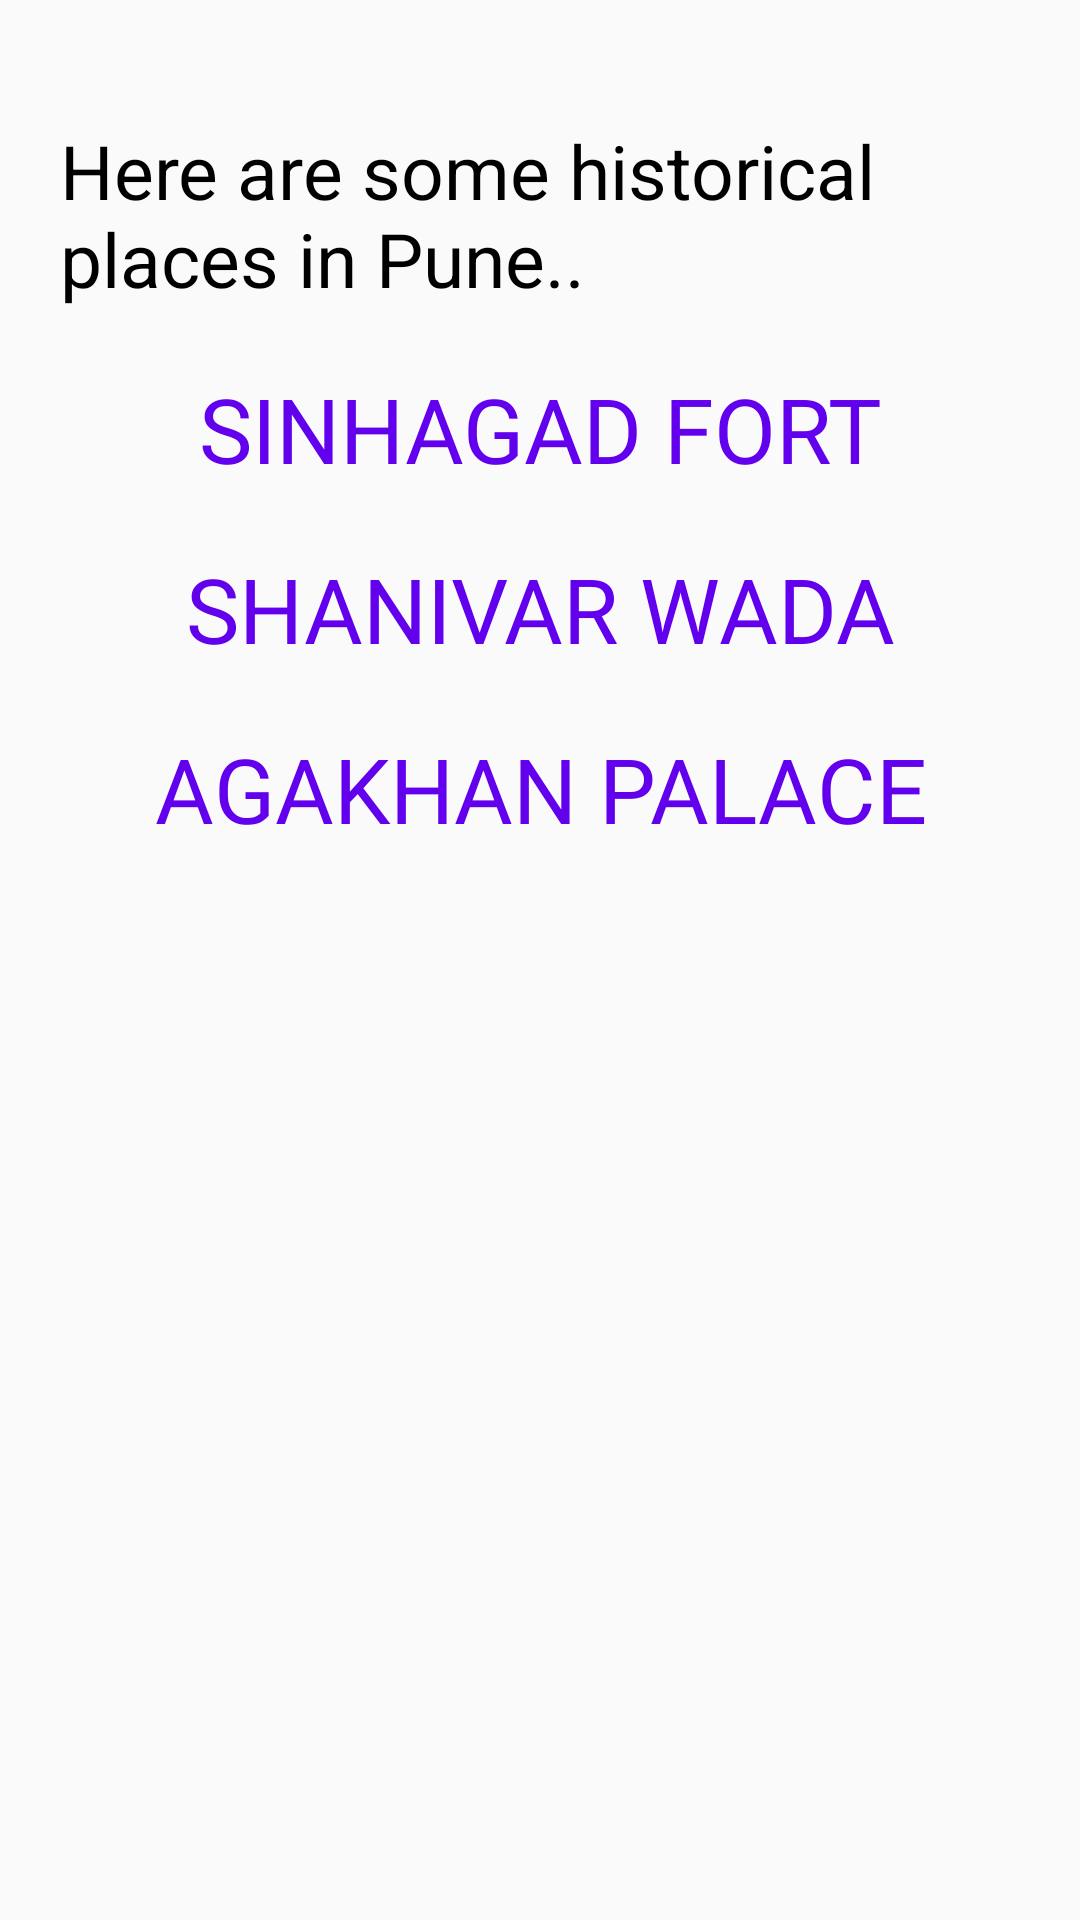

Android layout source for this screen:
<!-- AndroidManifest.xml: application theme Theme.Yatrika_Travel -->
<!-- res/layout/pune_historicals.xml -->
<?xml version="1.0" encoding="utf-8"?>
<ScrollView xmlns:android="http://schemas.android.com/apk/res/android"
    xmlns:app="http://schemas.android.com/apk/res-auto"
    xmlns:tools="http://schemas.android.com/tools"
    android:layout_width="match_parent"
    android:layout_height="match_parent"
    tools:context="LoginProcess.PuneHistoricals"
    android:layout_margin="5dp"
    android:background="@drawable/sky_image">

    <LinearLayout
        android:layout_width="match_parent"
        android:layout_height="match_parent"
        android:layout_margin="20dp"
        android:orientation="vertical">

        <ImageView
            android:layout_width="wrap_content"
            android:layout_height="wrap_content"
            android:src="@drawable/simple_back_icon"
            app:tint="@color/black"
            android:onClick="openPlaceSelectorP"/>

        <TextView
            android:layout_width="match_parent"
            android:layout_height="wrap_content"
            android:layout_marginTop="20dp"
            android:text="Here are some historical places in Pune.."
            android:textSize="25dp"
            android:textColor="@color/black"/>

        <LinearLayout
            android:layout_width="match_parent"
            android:layout_height="match_parent"
            android:orientation="vertical"
            android:layout_margin="10dp">

            <Button
                android:id="@+id/sinhagad_butn"
                android:layout_width="match_parent"
                android:layout_height="50dp"
                android:layout_margin="5dp"
                android:background="@drawable/sky_image"
                android:fontFamily="@font/baloo_chettan"
                android:text="Sinhagad Fort"
                android:textColor="@color/purple_500"
                android:textSize="30dp" />

            <Button
                android:id="@+id/shanivar_butn"
                android:layout_width="match_parent"
                android:layout_height="50dp"
                android:layout_margin="5dp"
                android:background="@drawable/sky_image"
                android:fontFamily="@font/baloo_chettan"
                android:text="Shanivar Wada"
                android:textColor="@color/purple_500"
                android:textSize="30dp" />

            <Button
                android:id="@+id/agaKhanPalace_butn"
                android:layout_width="match_parent"
                android:layout_height="50dp"
                android:layout_margin="5dp"
                android:background="@drawable/sky_image"
                android:fontFamily="@font/baloo_chettan"
                android:text="AgaKhan Palace"
                android:textColor="@color/purple_500"
                android:textSize="30dp" />

        </LinearLayout>
    </LinearLayout>

</ScrollView>
<!-- resources referenced by this layout -->
<resources>
  <color name="black">#FF000000</color>
  <color name="purple_500">#FF6200EE</color>
  <style name="Theme.Yatrika_Travel" parent="Theme.MaterialComponents.DayNight.NoActionBar.Bridge">
          
          <item name="colorPrimary">@color/purple_500</item>
          <item name="colorPrimaryVariant">@color/purple_700</item>
          <item name="colorOnPrimary">@color/white</item>
          
          <item name="colorSecondary">@color/teal_200</item>
          <item name="colorSecondaryVariant">@color/teal_700</item>
          <item name="colorOnSecondary">@color/black</item>
          
          <item name="android:statusBarColor" tools:targetApi="l">?attr/colorPrimaryVariant</item>
          
      </style>
  <color name="purple_700">#FF3700B3</color>
  <color name="white">#FFFFFFFF</color>
  <color name="teal_200">#FF03DAC5</color>
  <color name="teal_700">#FF018786</color>
</resources>
